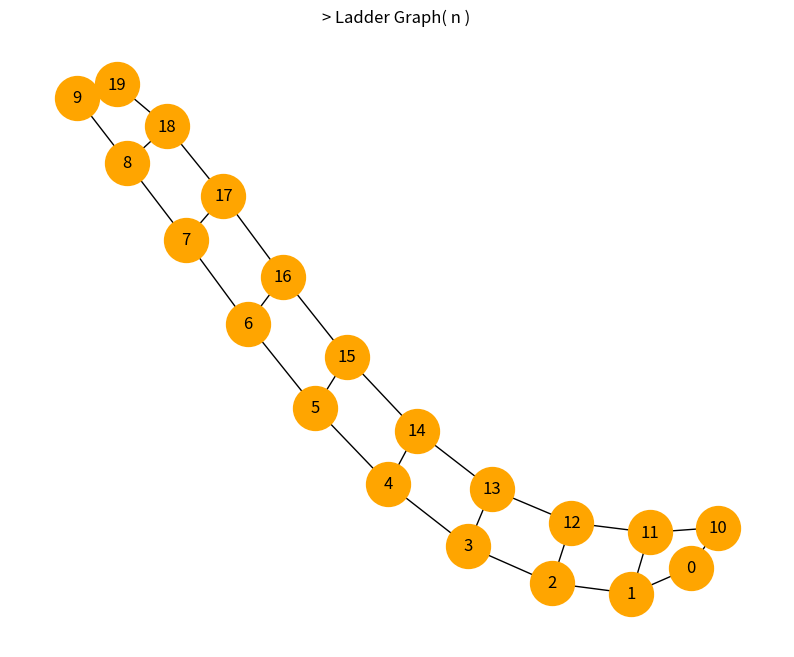

Generate this figure with matplotlib:


import matplotlib.pyplot as plt
import networkx as nx
import networkx.algorithms.bipartite as bipartite

fig = plt.figure(figsize=(10,8)) # 8인치 by 8인치

G1 = nx.ladder_graph( 10 )
plt.title( "> Ladder Graph( n ) ")
nx.draw( G1, node_size=1000, with_labels=True, node_color='orange' )
plt.show()
